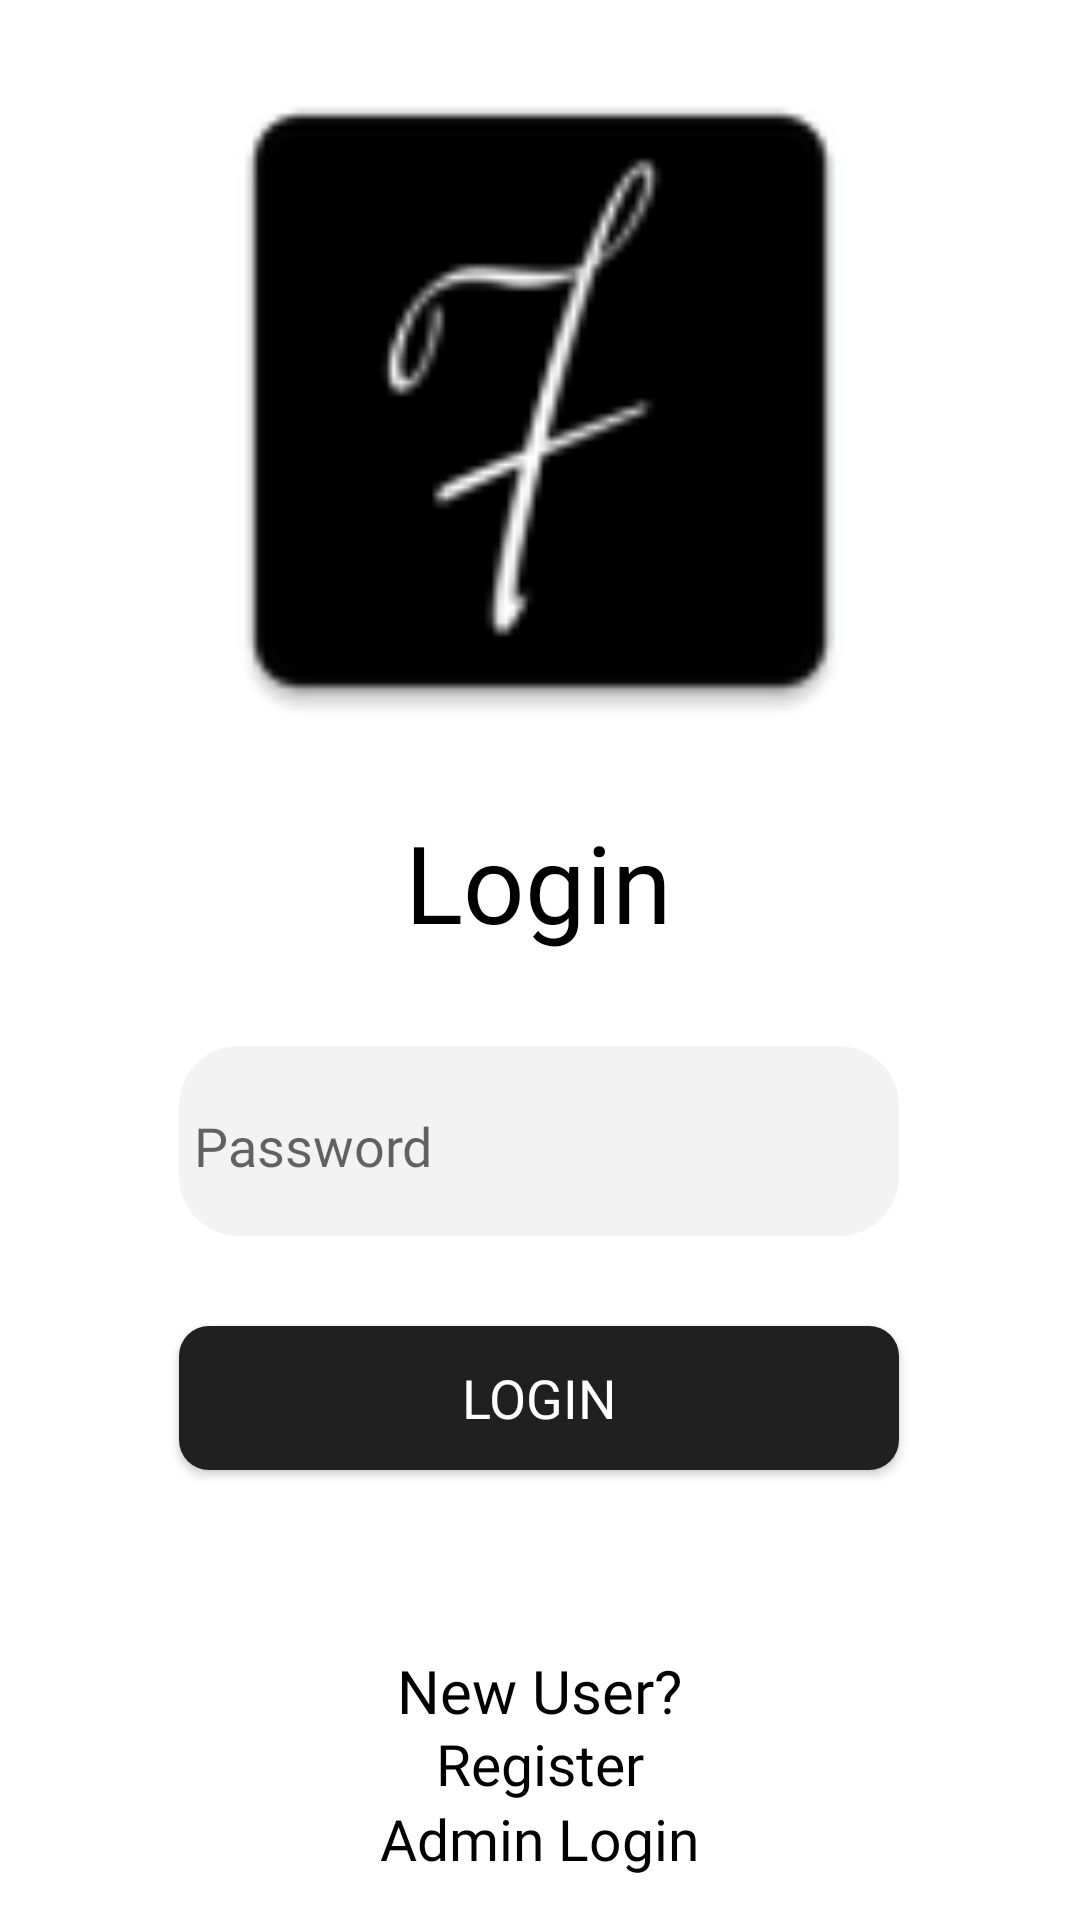

Layout XML and referenced resources for this Android screen:
<!-- AndroidManifest.xml: application theme AppTheme -->
<!-- res/layout/activity_main.xml -->
<?xml version="1.0" encoding="utf-8"?>
<androidx.constraintlayout.widget.ConstraintLayout xmlns:android="http://schemas.android.com/apk/res/android"
    xmlns:app="http://schemas.android.com/apk/res-auto"
    xmlns:tools="http://schemas.android.com/tools"
    android:id="@+id/login"
    android:layout_width="match_parent"
    android:layout_height="match_parent"
    android:background="#FFFFFF"
    android:gravity="center"
    android:orientation="vertical"
    tools:context=".MainActivity">

    <ImageView
        android:id="@+id/homelogo"
        android:layout_width="240dp"
        android:layout_height="240dp"
        android:layout_marginTop="100dp"
        android:layout_marginBottom="16dp"
        android:background="@drawable/container1"
        app:layout_constraintBottom_toTopOf="@+id/textView15"
        app:layout_constraintEnd_toEndOf="parent"
        app:layout_constraintStart_toStartOf="parent"
        app:layout_constraintTop_toTopOf="parent"
        app:srcCompat="@mipmap/flogo1" />

    <EditText
        android:id="@+id/Loginphone"
        style="@android:style/Widget.Material.Light.AutoCompleteTextView"
        android:layout_width="240dp"
        android:layout_height="60dp"
        android:layout_marginTop="30dp"
        android:layout_marginBottom="30dp"
        android:background="@drawable/textviewbg"
        android:ems="10"
        android:fontFamily="@font/inter"
        android:hint="Phone"
        android:inputType="phone"
        android:padding="5dp"
        app:layout_constraintBottom_toTopOf="@+id/Loginpw"
        app:layout_constraintEnd_toEndOf="parent"
        app:layout_constraintHorizontal_bias="0.497"
        app:layout_constraintStart_toStartOf="parent"
        app:layout_constraintTop_toBottomOf="@+id/textView15" />

    <EditText
        android:id="@+id/Loginpw"
        android:layout_width="240dp"
        android:layout_height="60dp"
        android:layout_marginBottom="30dp"
        android:background="@drawable/textviewbg"
        android:ems="10"
        android:fontFamily="@font/inter"
        android:hint="Password"
        android:inputType="textPassword"
        android:padding="5dp"
        app:layout_constraintBottom_toTopOf="@+id/LoginBtn"
        app:layout_constraintEnd_toEndOf="parent"
        app:layout_constraintHorizontal_bias="0.497"
        app:layout_constraintStart_toStartOf="parent" />

    <TextView
        android:id="@+id/textView15"
        android:layout_width="wrap_content"
        android:layout_height="49dp"
        android:fontFamily="@font/inter_black"
        android:text="Login"
        android:textColor="#000000"
        android:textSize="36sp"
        app:layout_constraintBottom_toTopOf="@+id/Loginphone"
        app:layout_constraintEnd_toEndOf="parent"
        app:layout_constraintHorizontal_bias="0.498"
        app:layout_constraintStart_toStartOf="parent"
        app:layout_constraintTop_toBottomOf="@+id/homelogo" />

    <RelativeLayout
        android:id="@+id/relativeLayout3"
        android:layout_width="match_parent"
        android:layout_height="100dp"
        app:layout_constraintBottom_toBottomOf="parent"
        app:layout_constraintEnd_toEndOf="parent"
        app:layout_constraintStart_toStartOf="parent">

        <TextView
            android:id="@+id/textView19"
            android:layout_width="wrap_content"
            android:layout_height="wrap_content"
            android:layout_centerHorizontal="true"
            android:layout_marginTop="10dp"
            android:fontFamily="@font/inter"
            android:text="New User?"
            android:textColor="#000000"
            android:textSize="20sp" />

        <TextView
            android:id="@+id/toRegpage"
            android:layout_width="wrap_content"
            android:layout_height="wrap_content"
            android:layout_centerHorizontal="true"
            android:layout_marginTop="35dp"
            android:clickable="true"
            android:fontFamily="@font/interbold"
            android:text="Register"
            android:textColor="#000000"
            android:textSize="19sp" />
        <TextView
            android:id="@+id/Adminloginbtn"
            android:layout_width="wrap_content"
            android:layout_height="wrap_content"
            android:layout_centerHorizontal="true"
            android:layout_marginTop="60dp"
            android:clickable="true"
            android:fontFamily="@font/interbold"
            android:text="Admin Login"
            android:textColor="#000000"
            android:textSize="19sp" />

    </RelativeLayout>

    <Button
        android:id="@+id/LoginBtn"
        android:layout_width="240dp"
        android:layout_height="48dp"
        android:layout_marginBottom="50dp"
        android:background="@drawable/roundedbutton1"
        android:fontFamily="@font/inter_black"
        android:text="Login"
        android:textColor="#FFFFFF"
        android:textSize="18sp"
        app:layout_constraintBottom_toTopOf="@+id/relativeLayout3"
        app:layout_constraintEnd_toEndOf="parent"
        app:layout_constraintHorizontal_bias="0.497"
        app:layout_constraintStart_toStartOf="parent" />
</androidx.constraintlayout.widget.ConstraintLayout>
<!-- resources referenced by this layout -->
<resources>
  <!-- drawable container1 (drawable) -->
  <?xml version="1.0" encoding="utf-8"?>
  <selector xmlns:android="http://schemas.android.com/apk/res/android">
      <item android:state_enabled="true">
          <shape android:shape="rectangle">
              <solid android:color="@android:color/white"/>
              <corners android:radius="30dp"/>
          </shape>
      </item>
  </selector>
  <!-- drawable roundedbutton1 (drawable) -->
  <?xml version="1.0" encoding="utf-8"?>
  <shape xmlns:android="http://schemas.android.com/apk/res/android"
      android:shape="rectangle">
      <solid android:color="#202020" />
      <corners android:bottomRightRadius="10dp"
          android:bottomLeftRadius="10dp"
          android:topRightRadius="10dp"
          android:topLeftRadius="10dp"
          />
  </shape>
  <!-- drawable textviewbg (drawable) -->
  <?xml version="1.0" encoding="utf-8"?>
  <selector xmlns:android="http://schemas.android.com/apk/res/android">
      <item android:state_enabled="false">
          <shape android:shape="rectangle">
              <solid android:color="#F3F3F3"/>
              <corners android:radius="20dp"/>
  
          </shape>
      </item>
  </selector>
  <!-- mipmap flogo1: png bitmap (mipmap-xhdpi, 2357 bytes) -->
  <style name="AppTheme" parent="Theme.AppCompat.Light.NoActionBar">
          
          <item name="colorPrimary">@color/colorPrimary</item>
          <item name="colorPrimaryDark">@color/colorPrimaryDark</item>
          <item name="colorAccent">@color/colorAccent</item>
      </style>
  <!-- not gathered from this repository: default colours our renderer supplied (Android Studio template values) -->
  <color name="colorPrimary">#FF6200EE</color>
  <color name="colorPrimaryDark">#FF3700B3</color>
  <color name="colorAccent">#FF03DAC5</color>
</resources>
